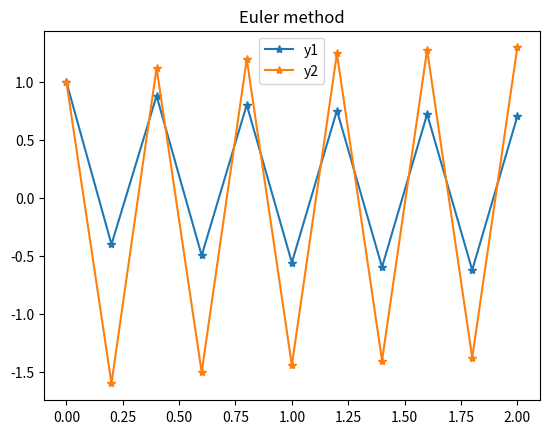

Here is the Python script that generated this plot:
import numpy as np
import matplotlib.pyplot as plt
from scipy.integrate import solve_ivp

'''
A = -1/3 * np.array([[4., 1.], [2., 5.]])
def odef(t,y):
    return A @ y
    #return np.array([y[1], -y[0]])
#    return np.array([y[0]+y[1], 2*y[0]*y[1]])
alpha = np.array([1,0]) #initial condition y(0)
finalTime=2
'''

A = np.array([[-4., -3.], [-6., -7.]])
def odef(t,y):
    return A @ y
    #return np.array([y[1], -y[0]])
#    return np.array([y[0]+y[1], 2*y[0]*y[1]])
alpha = np.array([1,1]) #initial condition y(0)
finalTime=2

#Euler method
nOfSteps=10
h=finalTime/nOfSteps
t=np.arange(0,finalTime+h,h)
y = np.zeros((nOfSteps+1,len(alpha)))
y[0,:] = alpha
for i in np.arange(0,nOfSteps):
    y[i+1,:] = y[i,:] + h*odef(t[i], y[i,:])    
# Plots
plt.plot(t,y[:,0],'*-')
plt.plot(t,y[:,1],'*-')
plt.legend(['y1','y2'])
plt.title('Euler method')
plt.show()
endError=y[-1,0]
print('Error final time = %0.1e' %(endError) )

# euler enrere cas lineal
y1 = np.zeros((nOfSteps+1, len(alpha)))
y1[0, :] = alpha
M = np.eye(len(alpha))-h * A
for i in np.arange(0, nOfSteps):
    y1[i+1, :] = np.linalg.solve(M, y1[i, :])


# #ODE solution with RK45
# sol = solve_ivp(odef, [0, finalTime], alpha,method='RK45') #,rtol=1.e-8)
# tref=sol.t
# yref=sol.y
# #Comparison plots
# plt.plot(t,y[:,0],'*-')
# plt.plot(tref,yref[0,:],'-o')
# plt.legend(['Euler','RK45'])
# plt.title('Comparison')
# plt.show()
